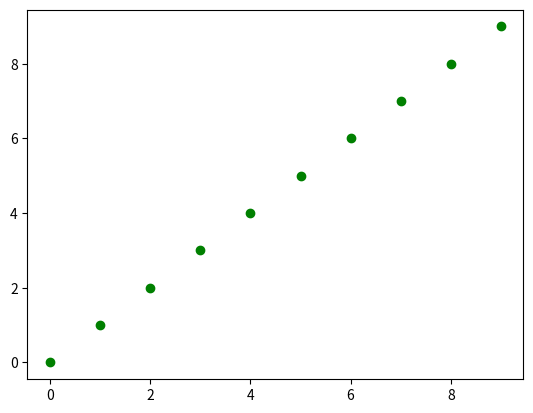

This chart was generated by the following Python code:
import matplotlib.pyplot as plt
import numpy as np

#Generar función de 1 a 10 con incremento de .1 y graficar a la vez

#rango de eje x
x = np.arange(0,10,1)

#rango de eje y
y = [Xn for Xn in x]

#configurar grafica con color verde
plt.scatter(x,y,color="green")

#graficar
plt.show()